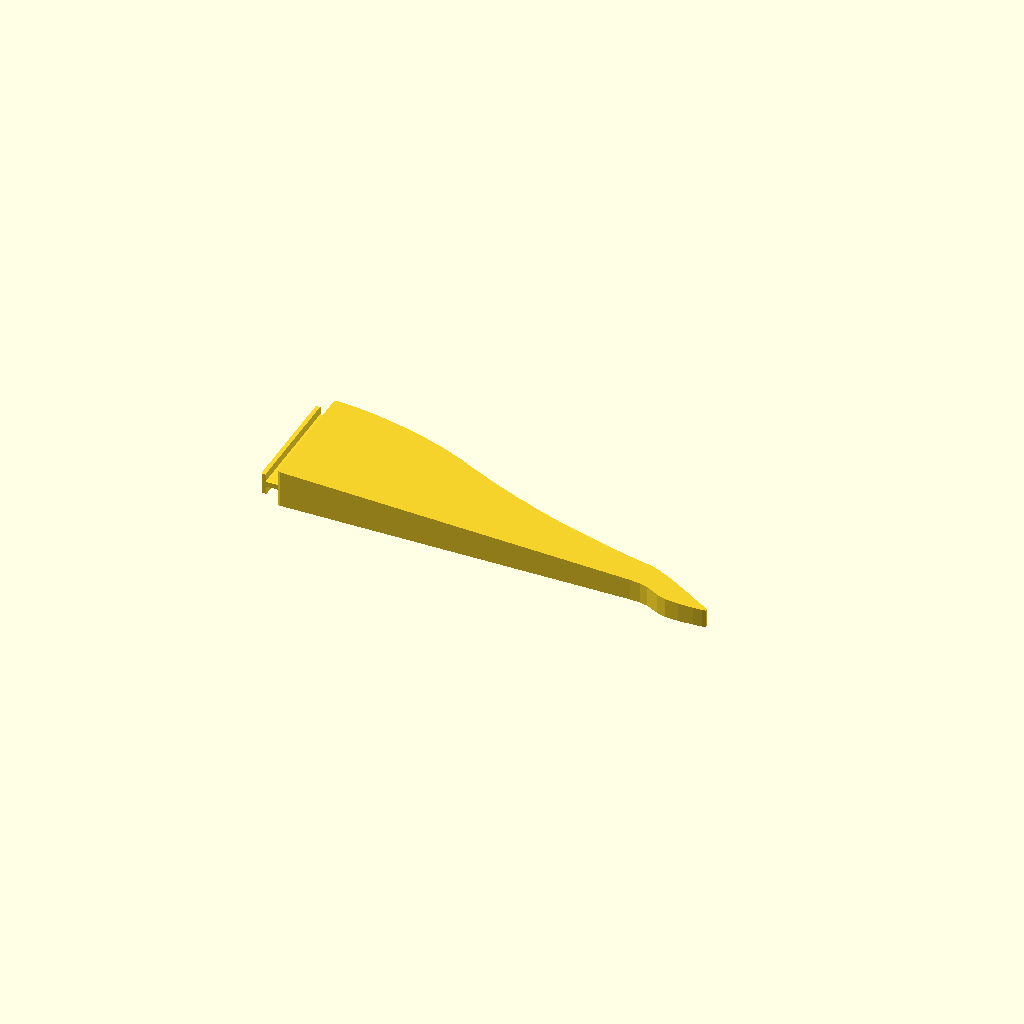
Cell 1: the model at its default parameters.
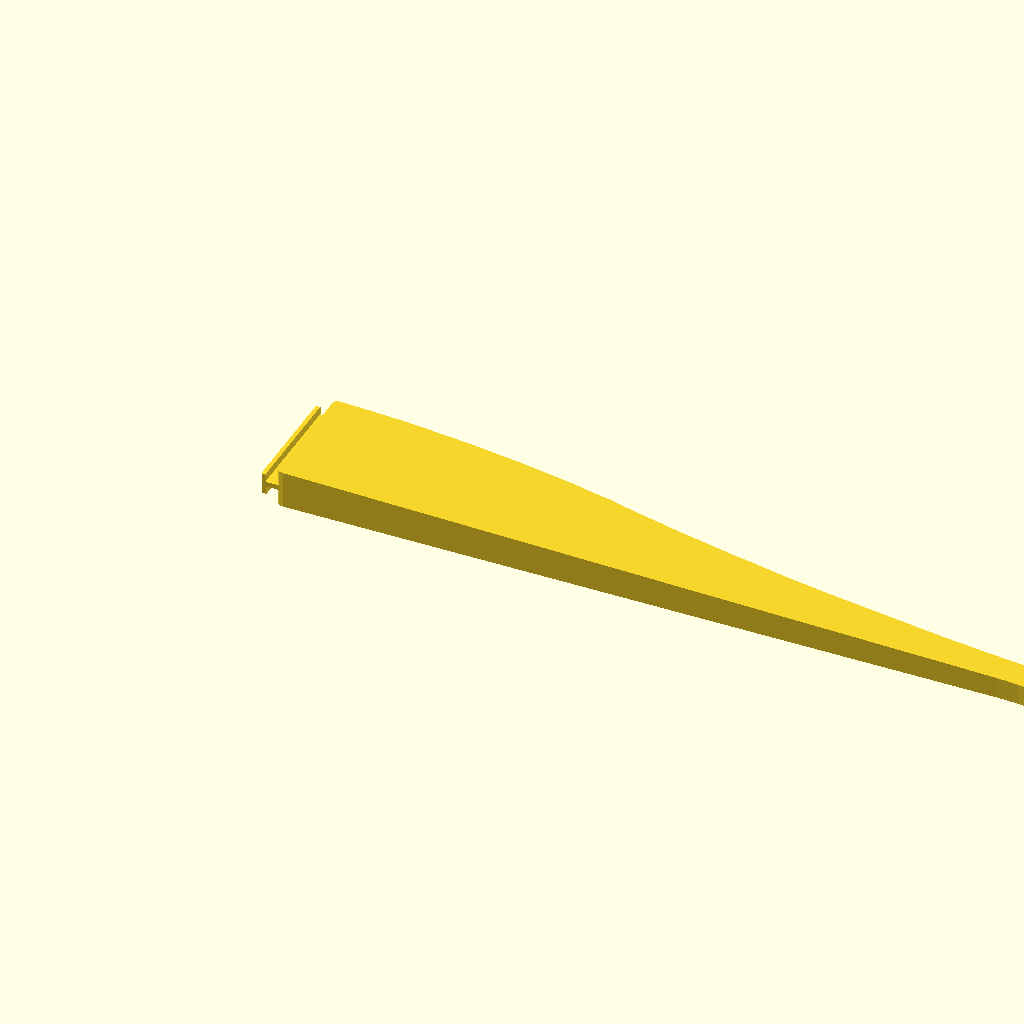
Cell 2: the same model with total_length = 362.
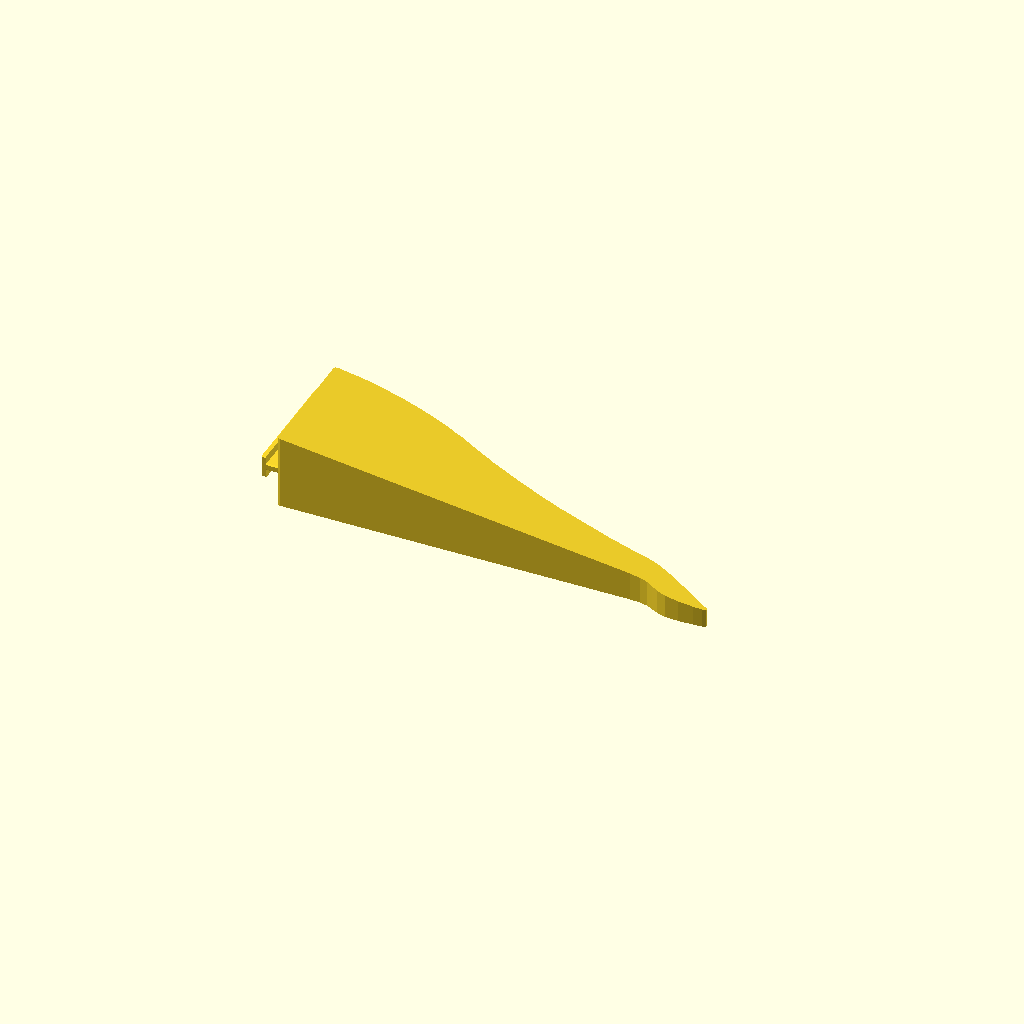
Cell 3: the same model with plug_thickness = 30.
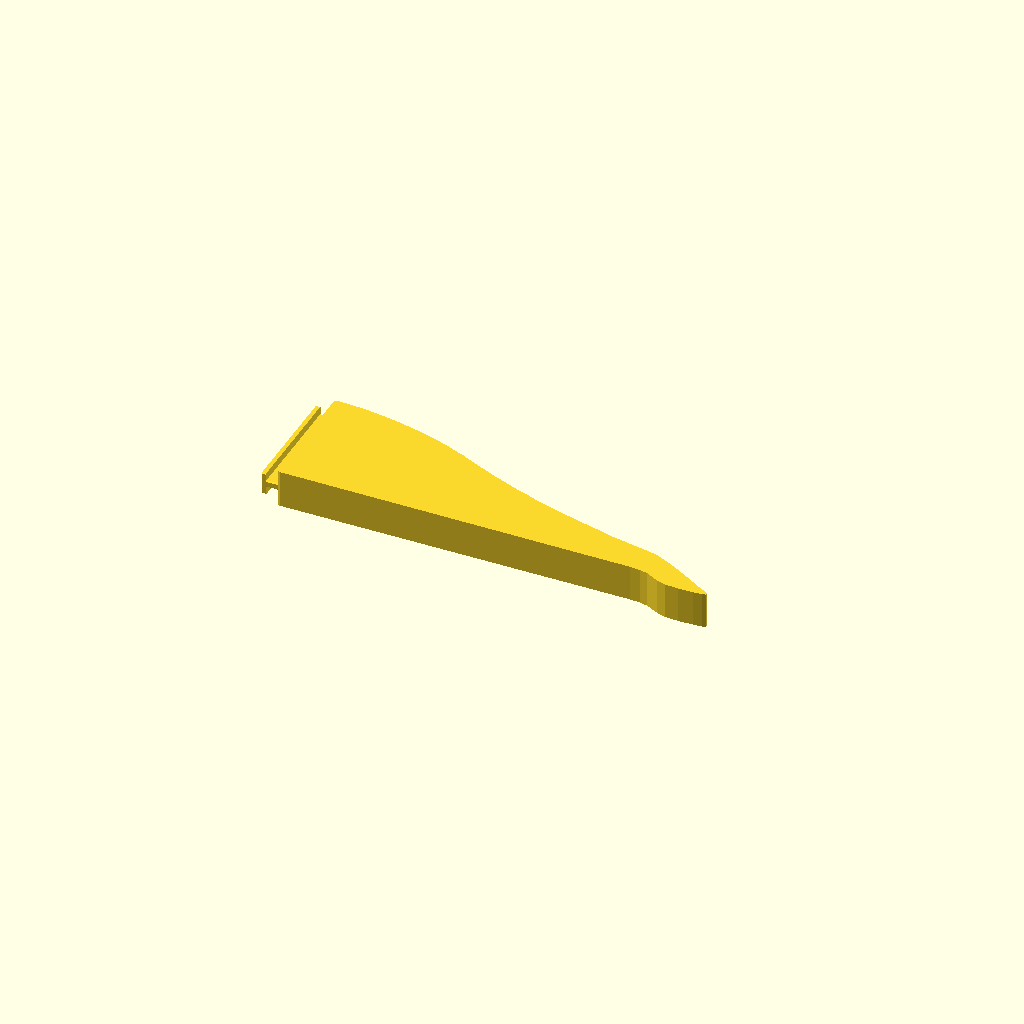
Cell 4: tip_thickness = 14.4 (everything else at default).
One fixed orthographic camera (rotation 55°, 0°, 25°; colour scheme Cornfield) for every cell.
OpenSCAD source file christmas-tree-leg/christmas-tree-leg.scad:
// Christmas tree leg: replacement for a missing leg (v2)
// Units: mm. Built from photos of a good leg next to a tape measure.
//
// Axes:  x = along the leg (0 = outer face of the T-rail, x = total_length = floor tip)
//        y = across the leg (0 = straight bottom edge, plug_width = top corner of plug)
//        z = thickness (0 = flat face that sits on the print bed)
//
// What v2 changed from v1 (after measuring the photos):
//   * The "T" is a T-shaped RAIL that runs across the whole plug end (about 48.5 mm),
//     not a small 18 mm tab. Seen from the side it is a lip (bar) on a thin neck (stem).
//   * Length 181 (was 190), plug width 50 (was 48), plug thickness 15 (was 12),
//     tip thickness 7.2 (was 5), width at halfway about 27 (was 32).
//   * v2.1: checked against a second, independent read of the photos; T-rail sizes
//     averaged and rounded to the side that slides in more easily.
//   * The outline was traced from the top-view photo, so the curved top edge and the
//     downturned floor tip follow the real leg instead of a straight-line guess.

// ---------------- measured values ----------------
total_length    = 181;    // T-rail outer face to floor tip (two readings: 183 and 180)
plug_width      = 50;     // width of the body at the plug end
plug_thickness  = 15;     // body thickness at the plug end
tip_thickness   = 7.2;    // body thickness at the floor tip

// T-rail on the plug end face (cross-section is a T when you look at the side edge)
rail_width      = 47.5;   // how far the rail runs across the plug
rail_offset     = 0.5;    // rail starts this far in from the straight bottom edge (about 2 mm in from the curved side)
lip_thickness   = 9.6;    // the T's crossbar, measured in the thickness (z) direction (0.64 x body)
lip_length      = 2.0;    // the crossbar's depth along x
neck_thickness  = 3.2;    // the T's stem, in z (0.21 x body)
neck_length     = 4.4;    // the stem's length along x (gap between lip and body).
                          // Read 3.0-4.8 across photos; kept on the long side so the
                          // base's slot wall is sure to fit behind the lip.

// ---------------- fit ----------------
// The T-rail slides into a T-slot in the tree base. These print slightly smaller
// (and the neck slightly longer) so it goes in. Too tight: 0.5. Too loose: 0.15.
clearance       = 0.3;

// ---------------- derived print sizes ----------------
lip_th_p    = lip_thickness  - clearance;
neck_th_p   = neck_thickness - clearance;
lip_len_p   = lip_length     - clearance;
neck_len_p  = neck_length    + clearance;   // longer, so the base's slot wall fits behind the lip
rail_w_p    = rail_width     - clearance;
body_start  = lip_length + neck_length;     // 6.6: the body starts here either way
z_mid       = plug_thickness / 2;           // rail is centred on the plug's thickness
chamfer     = 0.5;                          // eases the rail ends into the slot

// Export: openscad -o christmas-tree-leg.stl christmas-tree-leg.scad
//         openscad -D 'part="fit_test"' -o fit-test-plug-end.stl christmas-tree-leg.scad

// ---------------- outline (top view), traced from the photo ----------------
outline = [
    // straight bottom edge (rests against nothing; runs plug -> tip)
    [body_start, 1.2], [body_start + 0.4, 0.3], [body_start + 1.2, 0],
    [150, 0], [154.5, -0.3], [157.5, -1.0], [160, -2.2], [163, -3.7],
    [166.5, -4.7], [172, -5.0], [178, -4.8], [181.5, -4.5],
    // floor tip: small flat
    [183, -4.2], [183, -3.1],
    // curved top edge, tip -> plug
    [179.6, -1.4], [176, 0.6], [173, 2.4], [169.5, 4.3], [166.3, 6.1],
    [162, 8.3], [159, 9.6],
    [156, 10.9], [152, 11.9], [148, 12.5], [144, 13.2], [140, 14.0], [136, 14.7],
    [132, 15.7], [128, 16.7], [124, 17.6], [120, 18.6], [116, 19.6], [112, 20.5],
    [108, 21.7], [104, 22.8], [100, 24.1], [96, 25.6], [92, 26.8], [88, 28.3],
    [84, 29.8], [80, 31.2], [76, 33.0], [72, 34.6], [68, 36.4], [64, 38.3],
    [60, 39.7], [56, 41.4], [52, 42.6], [48, 43.8], [44, 45.0], [40, 45.8],
    [36, 46.8], [32, 47.5], [28, 48.2], [24, 48.8], [20, 49.3], [16, 49.6],
    [12, 49.8], [body_start + 1.2, plug_width], [body_start + 0.4, plug_width - 0.3],
    [body_start, plug_width - 1.2]
];

// The outline was traced at 183 mm overall; stretch it along x to total_length.
outer_traced = 183;
outline_scaled = [for (p = outline)
    [body_start + (p[0] - body_start) * (total_length - body_start) / (outer_traced - body_start), p[1]]];

// ---------------- parts ----------------
module body() {
    intersection() {
        linear_extrude(height = plug_thickness) polygon(outline_scaled);
        // thickness wedge: full thickness at the plug, thinner at the tip (top face slopes)
        translate([0, 60, 0]) rotate([90, 0, 0])
            linear_extrude(height = 80)
                polygon([[body_start - 1, 0], [total_length + 1, 0],
                         [total_length + 1, tip_thickness],
                         [body_start - 1, plug_thickness]]);
    }
}

// a box along y with chamfered ends (x0..x1, centred in z on z_mid)
module rail_piece(x0, x1, th) {
    y0 = rail_offset + clearance / 2;
    hull() {
        translate([x0, y0 + chamfer, z_mid - th/2]) cube([x1 - x0, rail_w_p - 2*chamfer, th]);
        translate([x0, y0, z_mid - th/2 + chamfer]) cube([x1 - x0, rail_w_p, th - 2*chamfer]);
    }
}

module t_rail() {
    // neck (stem): from the back of the lip into the body (0.5 mm overlap so it fuses)
    rail_piece(lip_len_p, body_start + 0.5, neck_th_p);
    // lip (crossbar): outer face at x = 0, back face where the neck starts
    rail_piece(body_start - neck_len_p - lip_len_p, body_start - neck_len_p, lip_th_p);
}

module leg() { union() { body(); t_rail(); } }

// part = "full": the whole leg.
// part = "fit_test": only the first 15 mm (the T-rail + a bit of body), about 7 g,
//                    to test-fit in the tree base before printing the whole leg.
part = "full";
if (part == "fit_test")
    intersection() { leg(); translate([-1, -10, -1]) cube([16, 80, 30]); }
else
    leg();
Parameter table extracted from the source (name, type, default, range or options):
total_length: number, default 181
plug_width: number, default 50
plug_thickness: number, default 15
tip_thickness: number, default 7.2
rail_width: number, default 47.5
rail_offset: number, default 0.5
lip_thickness: number, default 9.6
lip_length: number, default 2
neck_thickness: number, default 3.2
neck_length: number, default 4.4
clearance: number, default 0.3
chamfer: number, default 0.5
outer_traced: number, default 183
